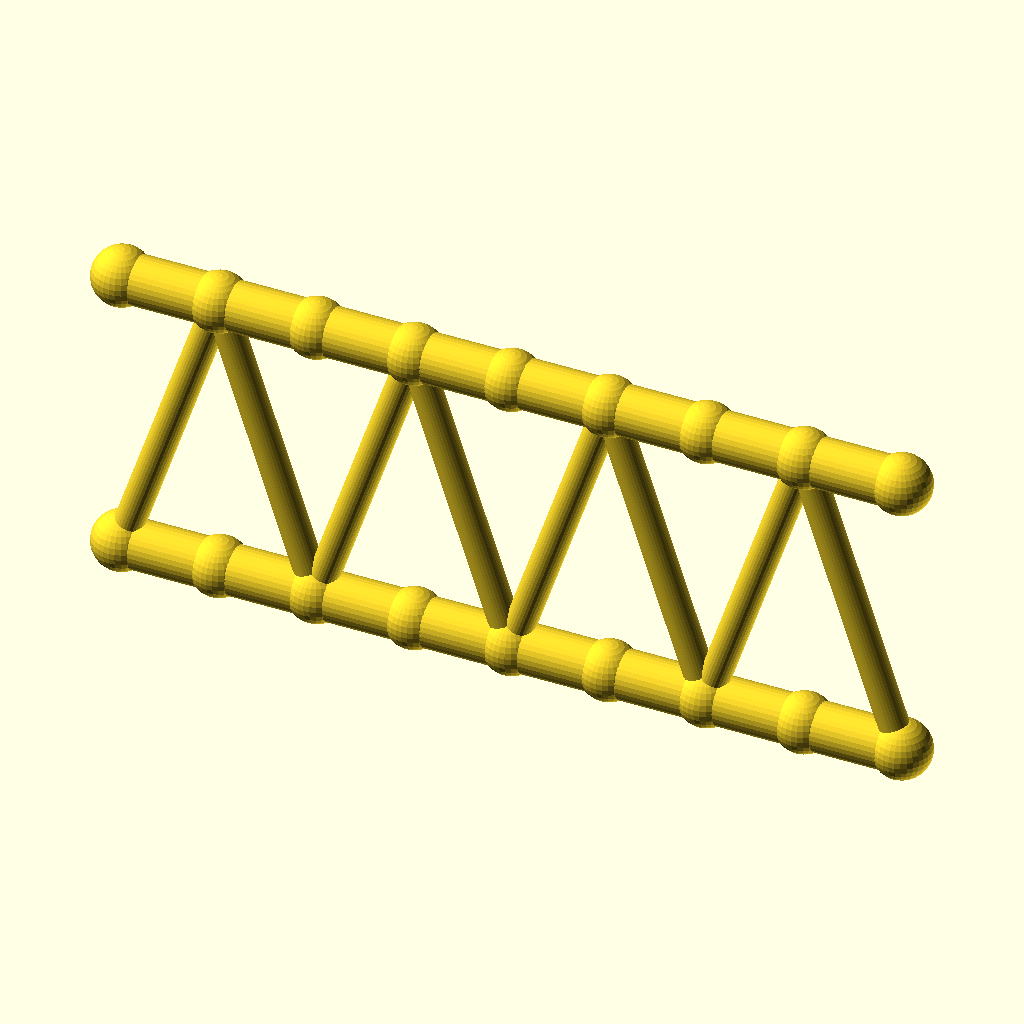
Cell 1: rendered with the file's own defaults.
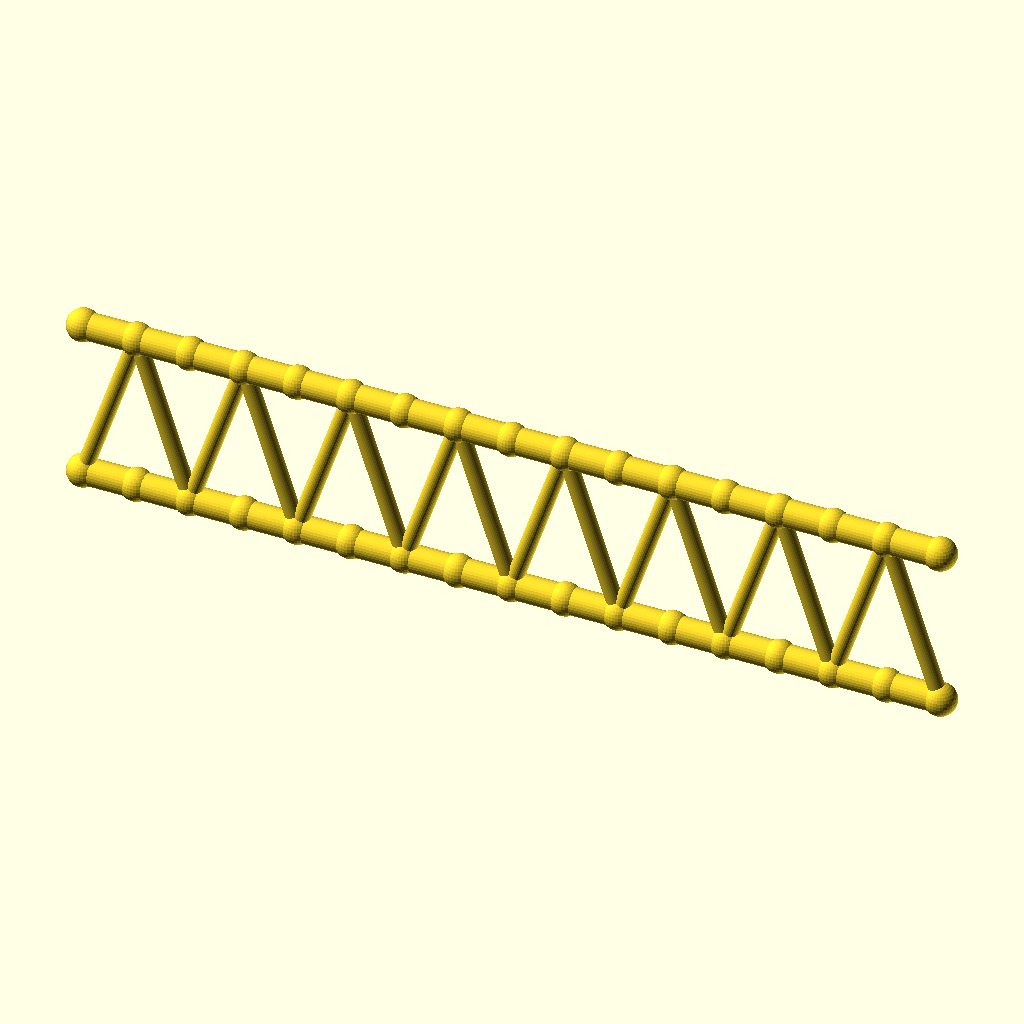
Cell 2: the same model with panels = 16.
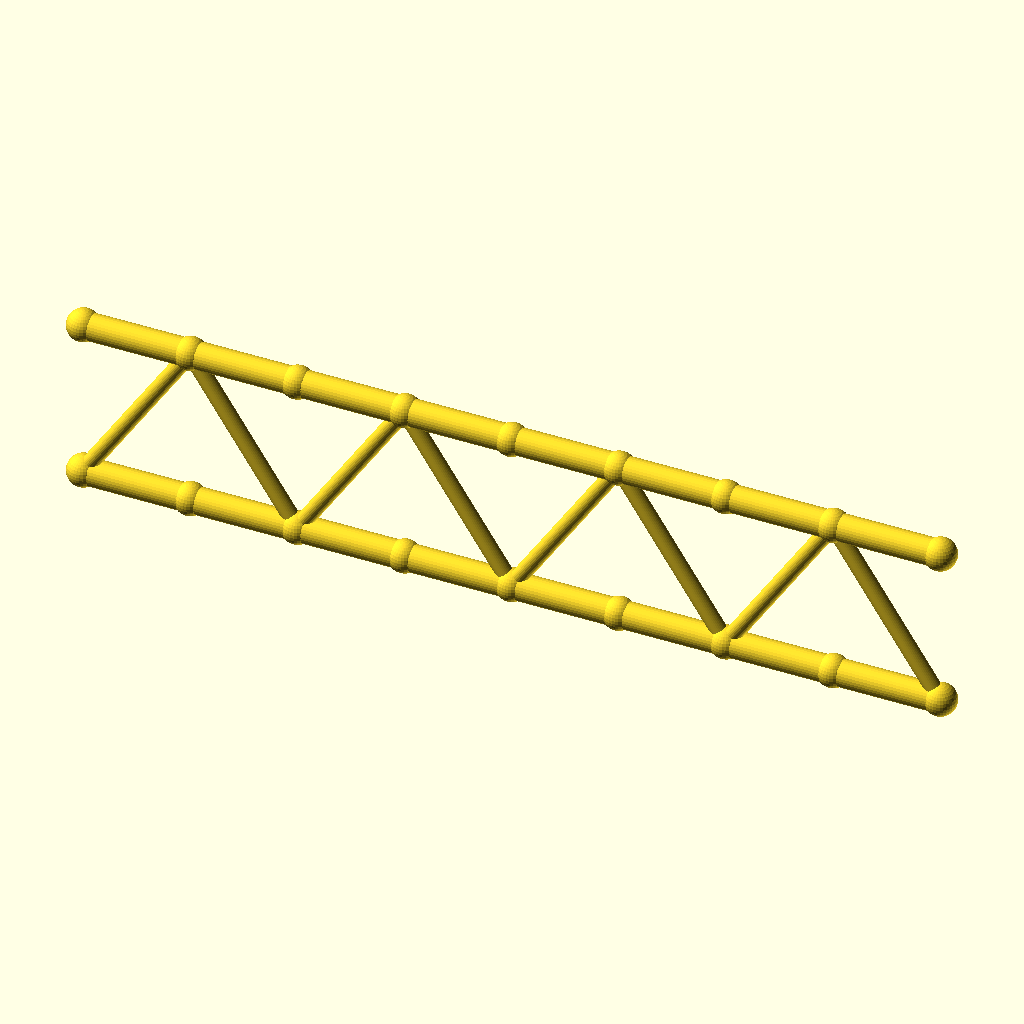
Cell 3: panel_p = 40 (everything else at default).
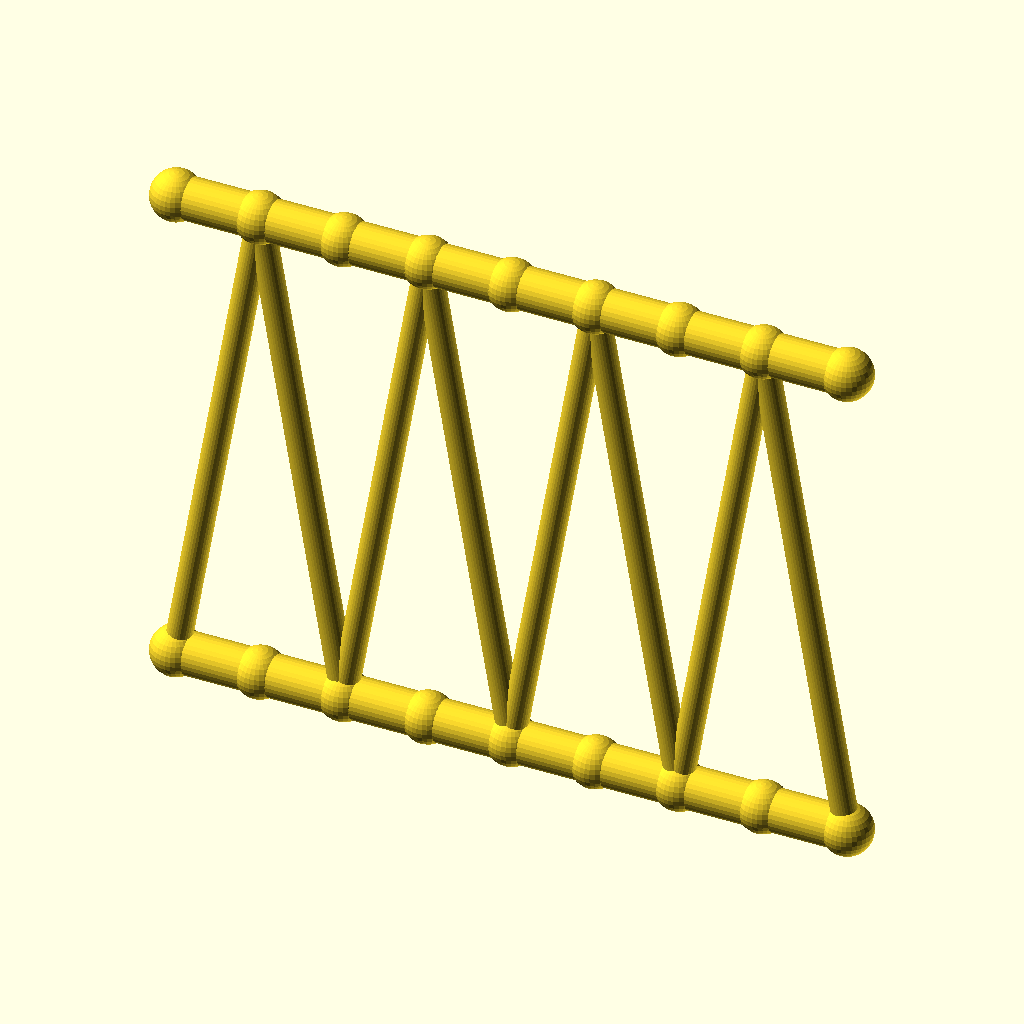
Cell 4: the same model with beam_h = 120.
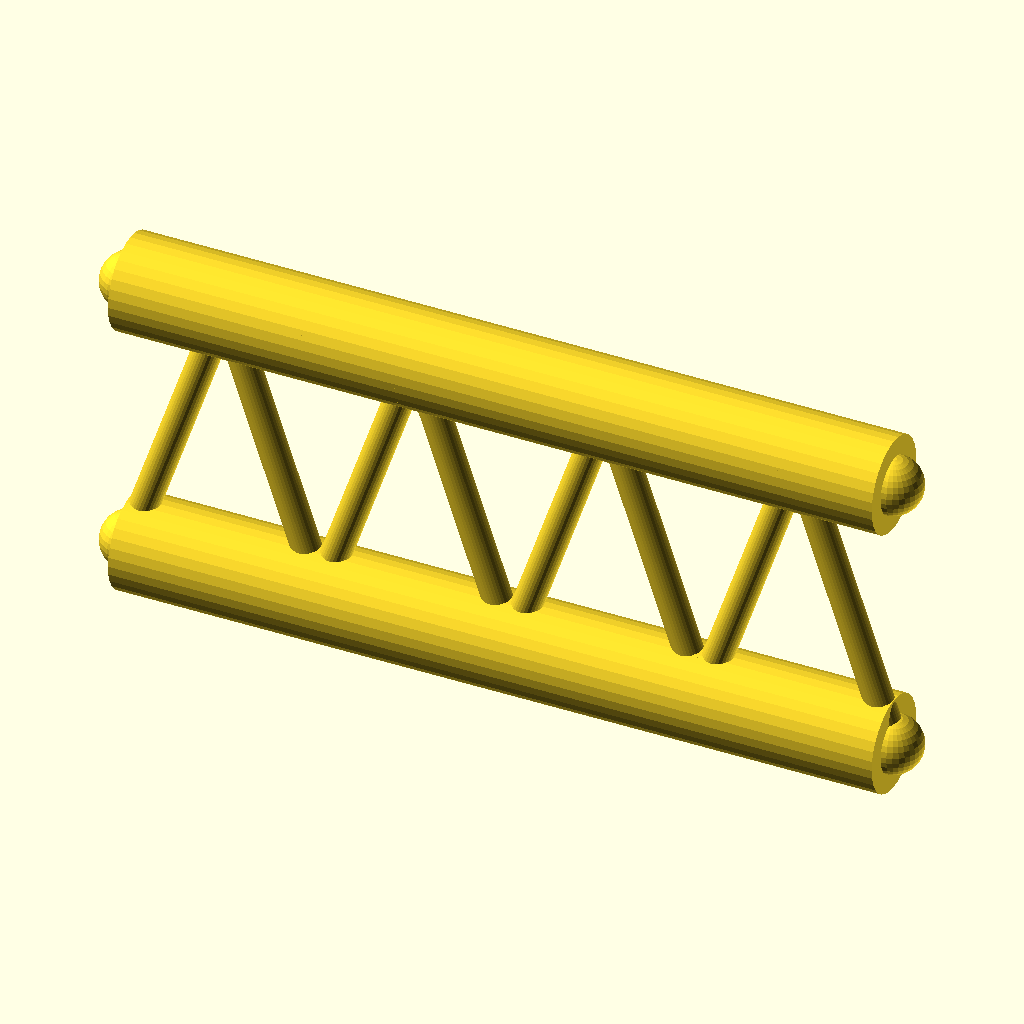
Cell 5: the same model with flange_r = 10.
All cells are drawn from the same view direction (rotation 55°, 0°, 25°, orthographic, colour scheme Cornfield), but the view is re-fitted for each cell, so position and scale can differ between cells as well as the parameter.
OpenSCAD source file optional_data/data/gen2/ibeams/part_0023.scad:
$fn = 32;

// ----------------------------------------------------------------------
// Lattice I-beam: 160 mm long, 60 mm deep, 8 panels
// ----------------------------------------------------------------------

// --- parameters (mm) ---
panels = 8;               // number of web panels
panel_p = 20;             // panel length, X
length = 160;             // beam length
beam_h = 60;              // depth between the flange axes
flange_r = 5;             // flange tube radius
web_r = 3;                // web brace radius
joint_r = 6;              // joint ball radius

module member(a, b, r) {
  /* rod: cylinder from joint a to joint b */
  d = b - a;
  length = norm(d);
  translate(a) rotate([0, acos(d[2] / length), atan2(d[1], d[0])])
    cylinder(h = length, r = r);
}

module joint(p, r) {
  /* ball at the joint centre */
  translate(p) sphere(r = r);
}

bottom = [for (i = [0 : panels]) [i * panel_p, 0, 0]];
top = [for (i = [0 : panels]) [i * panel_p, 0, beam_h]];

/* flanges */
for (i = [0 : panels - 1]) {
  member(bottom[i], bottom[i + 1], flange_r);
  member(top[i], top[i + 1], flange_r);
}

/* continuous zig-zag web */
for (i = [0 : panels - 1]) {
  if (i % 2 == 0) {
    member(bottom[i], top[i + 1], web_r);
  } else {
    member(top[i], bottom[i + 1], web_r);
  }
}

/* joint balls */
for (i = [0 : panels]) {
  joint(bottom[i], joint_r);
  joint(top[i], joint_r);
}
Parameter table extracted from the source (name, type, default, range or options):
panels: number, default 8
panel_p: number, default 20
length: number, default 160
beam_h: number, default 60
flange_r: number, default 5
web_r: number, default 3
joint_r: number, default 6
